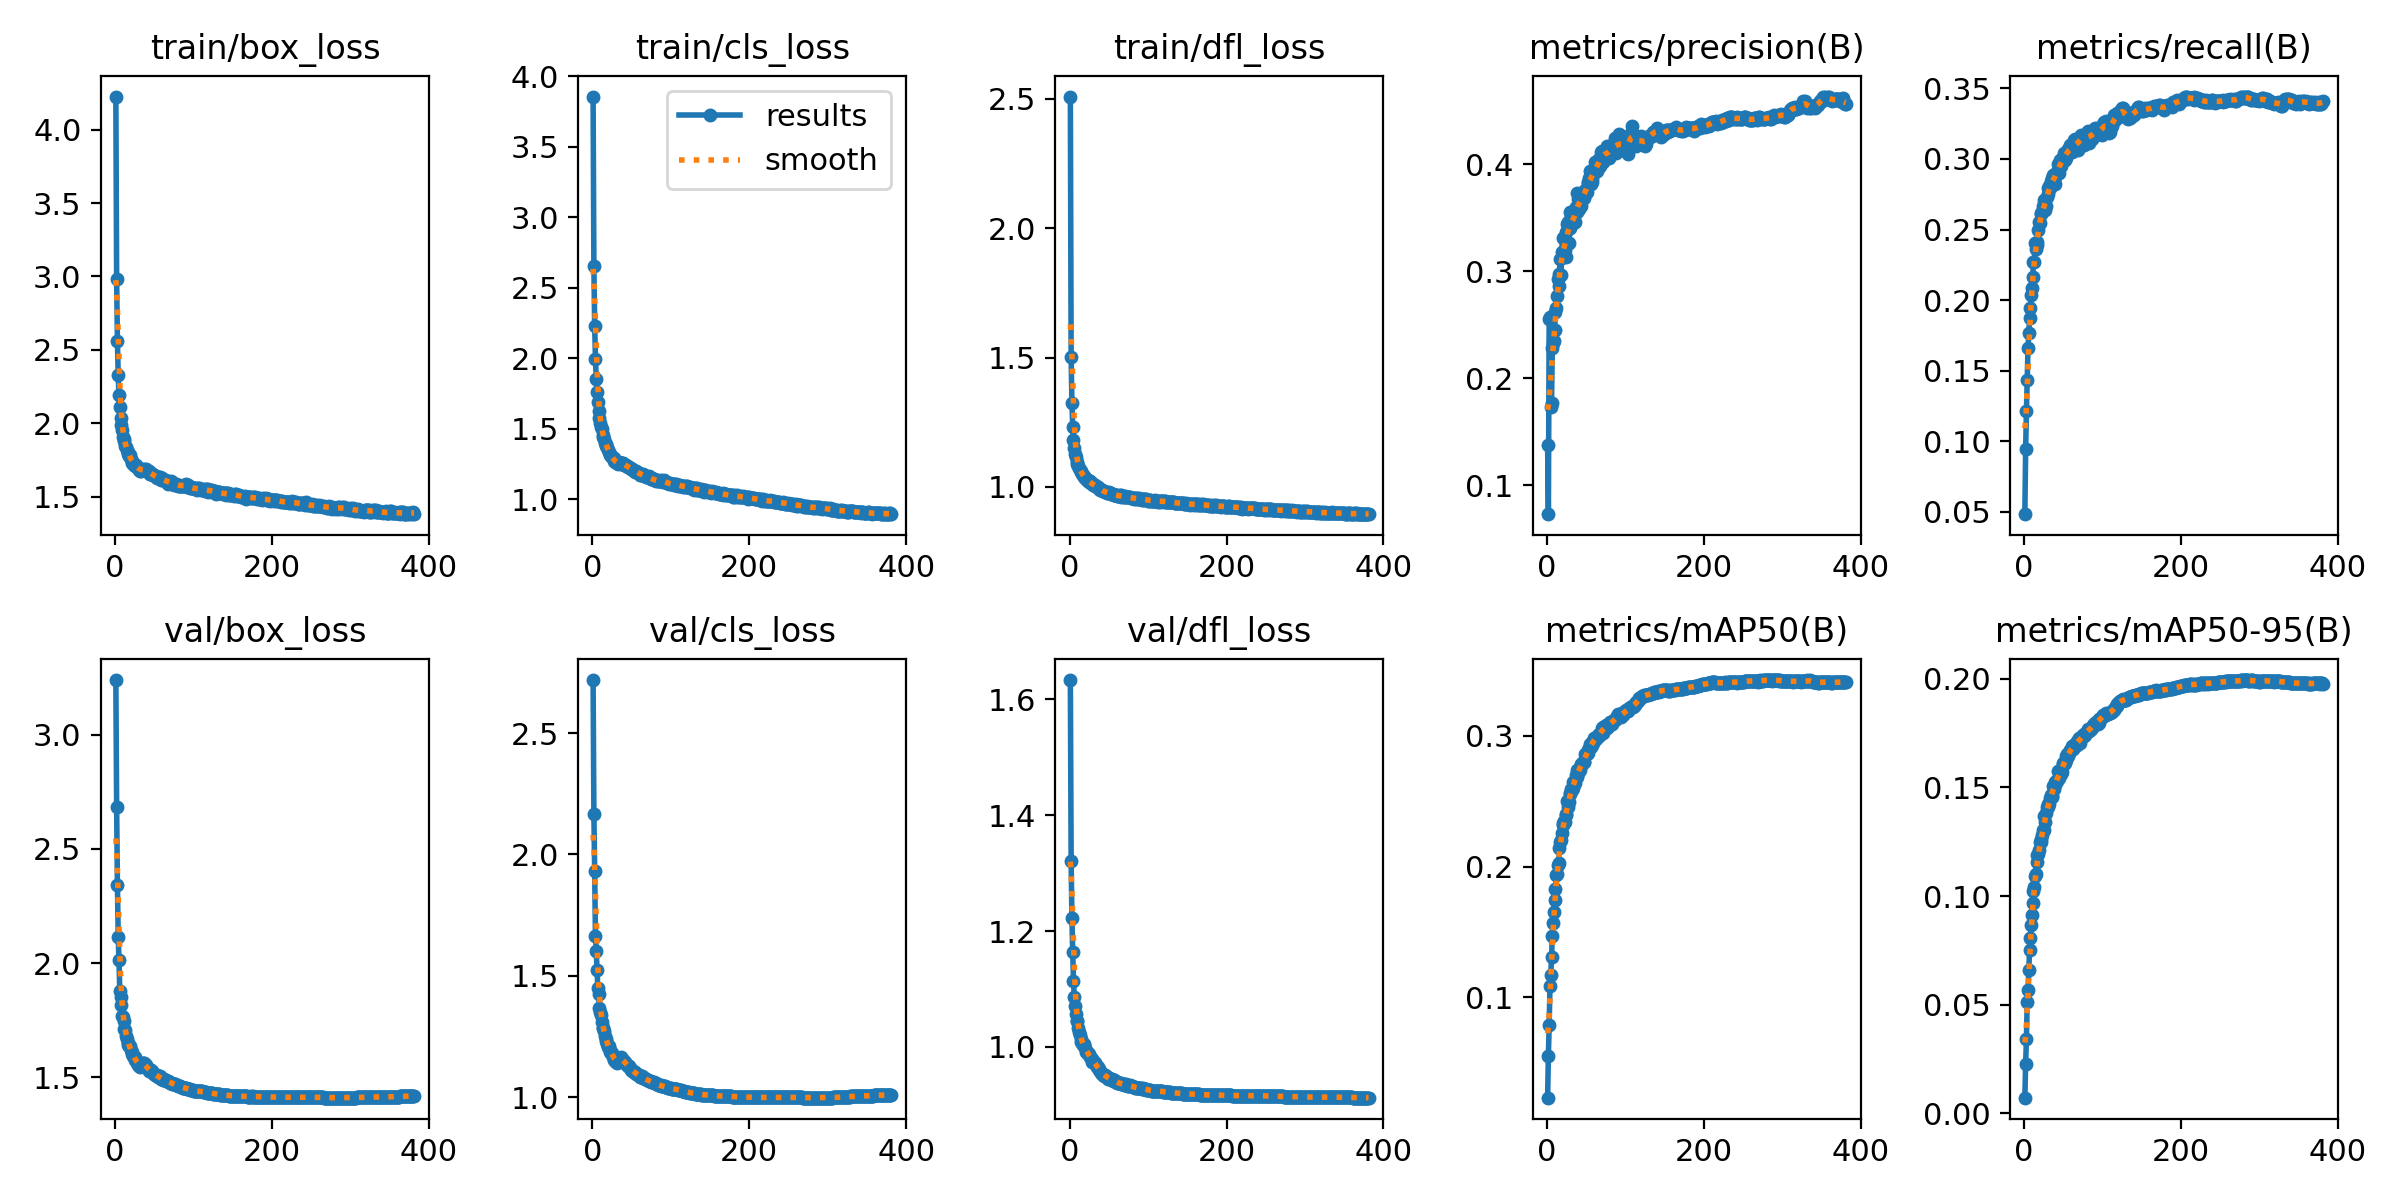

The file beside this chart, header and first rows:
epoch, time, train/box_loss, train/cls_loss, train/dfl_loss, metrics/precision(B), metrics/recall(B), metrics/mAP50(B), metrics/mAP50-95(B), val/box_loss, val/cls_loss, val/dfl_loss, lr/pg0, lr/pg1, lr/pg2
1, 48.61, 4.226, 3.856, 2.509, 0.1379, 0.04844, 0.02311, 0.00727, 3.239, 2.719, 1.633, 0.003329, 0.003329, 0.07004
2, 91.42, 2.98, 2.653, 1.501, 0.07286, 0.09432, 0.05524, 0.02285, 2.685, 2.167, 1.321, 0.006662, 0.006662, 0.04004
3, 132.9, 2.557, 2.232, 1.324, 0.2549, 0.1212, 0.07866, 0.03426, 2.341, 1.932, 1.223, 0.009995, 0.009995, 0.01004
4, 175.9, 2.325, 1.997, 1.233, 0.2575, 0.1433, 0.1087, 0.05129, 2.116, 1.663, 1.164, 0.009999, 0.009999, 0.009999
5, 216.8, 2.19, 1.855, 1.181, 0.1732, 0.1658, 0.1167, 0.05678, 2.013, 1.604, 1.114, 0.009998, 0.009998, 0.009998
6, 258.5, 2.113, 1.76, 1.15, 0.1766, 0.177, 0.1305, 0.06601, 1.879, 1.522, 1.086, 0.009996, 0.009996, 0.009996
7, 299.9, 2.038, 1.687, 1.128, 0.2286, 0.1872, 0.147, 0.07532, 1.854, 1.449, 1.071, 0.009994, 0.009994, 0.009994
8, 342.1, 1.985, 1.627, 1.115, 0.2326, 0.1946, 0.1572, 0.08059, 1.817, 1.423, 1.058, 0.009993, 0.009993, 0.009993
9, 383.7, 1.955, 1.58, 1.095, 0.2343, 0.2036, 0.1655, 0.0869, 1.768, 1.368, 1.045, 0.00999, 0.00999, 0.00999
10, 424.8, 1.908, 1.541, 1.087, 0.2447, 0.2083, 0.1742, 0.09138, 1.766, 1.351, 1.045, 0.009988, 0.009988, 0.009988
11, 465.9, 1.894, 1.511, 1.081, 0.2617, 0.2161, 0.1827, 0.09693, 1.748, 1.338, 1.032, 0.009985, 0.009985, 0.009985
12, 507.1, 1.877, 1.498, 1.073, 0.2655, 0.2268, 0.1935, 0.1022, 1.71, 1.31, 1.026, 0.009982, 0.009982, 0.009982
13, 546.8, 1.847, 1.459, 1.067, 0.2767, 0.2268, 0.1944, 0.1042, 1.706, 1.285, 1.02, 0.009978, 0.009978, 0.009978
14, 587.8, 1.84, 1.445, 1.06, 0.2926, 0.2404, 0.2008, 0.1091, 1.681, 1.284, 1.014, 0.009974, 0.009974, 0.009974
15, 628.5, 1.814, 1.426, 1.057, 0.2859, 0.2364, 0.2025, 0.1103, 1.67, 1.272, 1.009, 0.00997, 0.00997, 0.00997
16, 669.3, 1.803, 1.401, 1.051, 0.297, 0.2414, 0.2138, 0.1158, 1.652, 1.253, 1.007, 0.009966, 0.009966, 0.009966
17, 711.1, 1.787, 1.389, 1.045, 0.3113, 0.2388, 0.2188, 0.1187, 1.641, 1.241, 1.004, 0.009961, 0.009961, 0.009961
18, 752.6, 1.776, 1.376, 1.041, 0.296, 0.2493, 0.2206, 0.1191, 1.636, 1.229, 1.006, 0.009956, 0.009956, 0.009956
19, 792.8, 1.781, 1.372, 1.037, 0.3179, 0.2551, 0.2254, 0.1212, 1.636, 1.218, 1.003, 0.009951, 0.009951, 0.009951
20, 831.8, 1.755, 1.348, 1.034, 0.3305, 0.2543, 0.2332, 0.1247, 1.62, 1.205, 0.9977, 0.009945, 0.009945, 0.009945
21, 873.2, 1.746, 1.337, 1.032, 0.3142, 0.2617, 0.2315, 0.1249, 1.611, 1.21, 0.9917, 0.009939, 0.009939, 0.009939
22, 914.3, 1.731, 1.323, 1.028, 0.3316, 0.2611, 0.2352, 0.1265, 1.601, 1.194, 0.9918, 0.009933, 0.009933, 0.009933
23, 954.5, 1.723, 1.314, 1.025, 0.3197, 0.2624, 0.2342, 0.1279, 1.595, 1.186, 0.9882, 0.009926, 0.009926, 0.009926
24, 996.7, 1.718, 1.306, 1.022, 0.3129, 0.2668, 0.2392, 0.1304, 1.592, 1.183, 0.9887, 0.009919, 0.009919, 0.009919
25, 1038, 1.716, 1.297, 1.019, 0.3368, 0.2645, 0.2401, 0.1305, 1.59, 1.182, 0.9875, 0.009912, 0.009912, 0.009912
26, 1078, 1.711, 1.294, 1.023, 0.3438, 0.2708, 0.2502, 0.137, 1.575, 1.164, 0.9822, 0.009905, 0.009905, 0.009905
27, 1119, 1.714, 1.289, 1.016, 0.3455, 0.2635, 0.2455, 0.134, 1.573, 1.165, 0.98, 0.009897, 0.009897, 0.009897
28, 1161, 1.7, 1.271, 1.014, 0.3258, 0.2666, 0.2497, 0.138, 1.564, 1.154, 0.9799, 0.009889, 0.009889, 0.009889
29, 1201, 1.697, 1.266, 1.012, 0.3399, 0.2733, 0.2552, 0.1409, 1.553, 1.15, 0.9744, 0.009881, 0.009881, 0.009881
30, 1243, 1.69, 1.261, 1.007, 0.3553, 0.2755, 0.2564, 0.1408, 1.557, 1.146, 0.9747, 0.009872, 0.009872, 0.009872
31, 1285, 1.68, 1.254, 1.008, 0.3519, 0.2797, 0.2591, 0.1422, 1.55, 1.141, 0.9743, 0.009863, 0.009863, 0.009863
32, 1326, 1.676, 1.256, 1.007, 0.3437, 0.281, 0.2582, 0.1423, 1.548, 1.144, 0.9725, 0.009854, 0.009854, 0.009854
33, 1367, 1.674, 1.252, 1.005, 0.3455, 0.2794, 0.2605, 0.1453, 1.561, 1.154, 0.9725, 0.009844, 0.009844, 0.009844
34, 1409, 1.689, 1.262, 1.006, 0.3461, 0.2847, 0.2647, 0.1464, 1.558, 1.156, 0.969, 0.009835, 0.009835, 0.009835
35, 1452, 1.683, 1.258, 1.001, 0.3461, 0.2814, 0.2637, 0.1462, 1.562, 1.154, 0.9653, 0.009825, 0.009825, 0.009825
36, 1496, 1.683, 1.26, 0.9993, 0.3455, 0.2862, 0.264, 0.1457, 1.562, 1.166, 0.966, 0.009814, 0.009814, 0.009814
37, 1540, 1.687, 1.258, 0.9925, 0.36, 0.2883, 0.2701, 0.1508, 1.562, 1.161, 0.9626, 0.009803, 0.009803, 0.009803
38, 1584, 1.679, 1.26, 0.9942, 0.3548, 0.2834, 0.2686, 0.1492, 1.558, 1.157, 0.9604, 0.009792, 0.009792, 0.009792
39, 1628, 1.686, 1.256, 0.99, 0.3732, 0.2823, 0.2741, 0.1524, 1.554, 1.151, 0.9576, 0.009781, 0.009781, 0.009781
40, 1671, 1.676, 1.246, 0.9888, 0.3671, 0.2875, 0.2717, 0.1512, 1.547, 1.148, 0.9554, 0.00977, 0.00977, 0.00977
41, 1714, 1.673, 1.244, 0.9894, 0.3581, 0.2903, 0.2744, 0.1531, 1.543, 1.145, 0.9536, 0.009758, 0.009758, 0.009758
42, 1758, 1.677, 1.246, 0.9851, 0.362, 0.291, 0.2738, 0.1528, 1.54, 1.144, 0.954, 0.009746, 0.009746, 0.009746
43, 1803, 1.673, 1.244, 0.9828, 0.3606, 0.2964, 0.2787, 0.1575, 1.53, 1.135, 0.9514, 0.009733, 0.009733, 0.009733
44, 1847, 1.657, 1.232, 0.9847, 0.3712, 0.2899, 0.2775, 0.1543, 1.529, 1.134, 0.9503, 0.00972, 0.00972, 0.00972
45, 1890, 1.657, 1.229, 0.9804, 0.3701, 0.2938, 0.2785, 0.1565, 1.531, 1.13, 0.9517, 0.009707, 0.009707, 0.009707
46, 1933, 1.661, 1.23, 0.9791, 0.371, 0.299, 0.2801, 0.1567, 1.533, 1.128, 0.9505, 0.009694, 0.009694, 0.009694
47, 1978, 1.655, 1.227, 0.9806, 0.3714, 0.2952, 0.2798, 0.1562, 1.526, 1.126, 0.9492, 0.00968, 0.00968, 0.00968
48, 2022, 1.65, 1.219, 0.9776, 0.3683, 0.2977, 0.28, 0.1572, 1.521, 1.12, 0.9477, 0.009667, 0.009667, 0.009667
49, 2065, 1.646, 1.213, 0.9754, 0.376, 0.3006, 0.2862, 0.1608, 1.515, 1.113, 0.9451, 0.009652, 0.009652, 0.009652
50, 2107, 1.645, 1.216, 0.9803, 0.3731, 0.301, 0.2861, 0.1613, 1.515, 1.112, 0.9457, 0.009638, 0.009638, 0.009638
51, 2150, 1.638, 1.212, 0.9766, 0.3737, 0.3042, 0.2859, 0.1609, 1.512, 1.105, 0.9451, 0.009623, 0.009623, 0.009623
52, 2194, 1.636, 1.205, 0.9758, 0.383, 0.2996, 0.2867, 0.1611, 1.512, 1.105, 0.9452, 0.009608, 0.009608, 0.009608
53, 2235, 1.633, 1.201, 0.9741, 0.3821, 0.3005, 0.2894, 0.1625, 1.511, 1.105, 0.9444, 0.009593, 0.009593, 0.009593
54, 2277, 1.627, 1.196, 0.9733, 0.3871, 0.3036, 0.291, 0.1645, 1.505, 1.102, 0.9446, 0.009577, 0.009577, 0.009577
55, 2321, 1.632, 1.2, 0.9727, 0.3931, 0.3051, 0.2936, 0.1655, 1.501, 1.099, 0.9416, 0.009561, 0.009561, 0.009561
56, 2365, 1.635, 1.197, 0.9704, 0.3816, 0.3071, 0.2917, 0.1645, 1.501, 1.096, 0.942, 0.009545, 0.009545, 0.009545
57, 2408, 1.631, 1.195, 0.9674, 0.3857, 0.3061, 0.2927, 0.1658, 1.505, 1.097, 0.9431, 0.009529, 0.009529, 0.009529
58, 2452, 1.62, 1.186, 0.9701, 0.383, 0.31, 0.2952, 0.1672, 1.497, 1.092, 0.9405, 0.009512, 0.009512, 0.009512
59, 2495, 1.612, 1.185, 0.9707, 0.3933, 0.3066, 0.2942, 0.1666, 1.495, 1.09, 0.9387, 0.009495, 0.009495, 0.009495
60, 2537, 1.626, 1.186, 0.968, 0.3948, 0.3055, 0.2981, 0.1673, 1.495, 1.09, 0.9402, 0.009478, 0.009478, 0.009478
... 321 more rows
